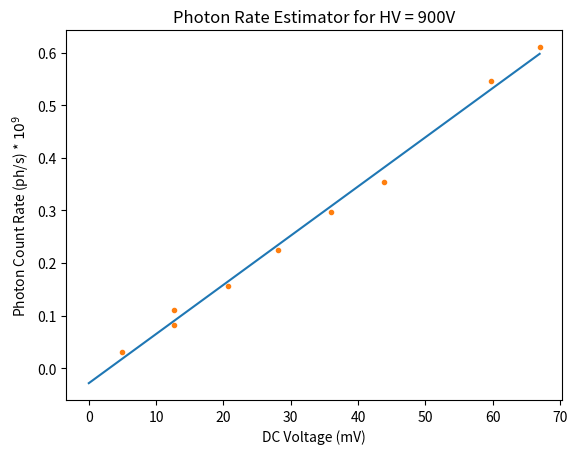

Recreate this plot in Python.
import numpy as np
from matplotlib import pyplot as plt 
from scipy.optimize import curve_fit

def line(x,m,b):
    return m*x+b

def sqrt(x,A):
    return A*np.sqrt(x)

e=1.619e-19
Gamp=5000.
f=1.e6 #Frequency of pulses used

#Enter in values from extractPhotonNumber.py
voltage=['900V']
avgInt=np.array([1.26,3.10,3.25,5.22,7.03,9.01,10.98,14.77,16.65])
sigInt=np.array([0.229,0.295,0.356,0.416,0.469,0.523,0.584,0.632,0.674])
Vdc=1e-3*np.array([4.91,12.6,12.6,20.7,28.1,36.0,43.9,59.7,67.0]) #(V)
Nph=np.array([30.5,83.1,110.6,156.9,224.8,296.7,353.6,546.2,610.4])*f #ph/sec

#First check to see if you have reasonable gain results
a=np.polyfit(Vdc,Nph,1)
Gpmt=1./(e*Gamp*a[0])
print("Calculated Gain of the PMT: ",Gpmt)

#Fit sqrt function to Vdc vs. Deviation in Integral Vals
sqfit,sqsuccess=curve_fit(sqrt,Vdc,sigInt)
xvals=np.arange(0,np.size(sigInt),0.0001)
theorySqrt=sqrt(xvals,sqfit[0])

xvals=np.arange(0,np.max(Vdc),0.00001)
theoryCalibration=line(xvals,a[0],a[1])
plt.plot(xvals*1e3,theoryCalibration*1e-9)
plt.plot(Vdc*1e3,Nph*1e-9,'.') 
plt.xlabel('DC Voltage (mV)')
plt.ylabel('Photon Count Rate (ph/s) * $10^9$')
plt.title('Photon Rate Estimator for HV = '+voltage[0])
plt.show()
